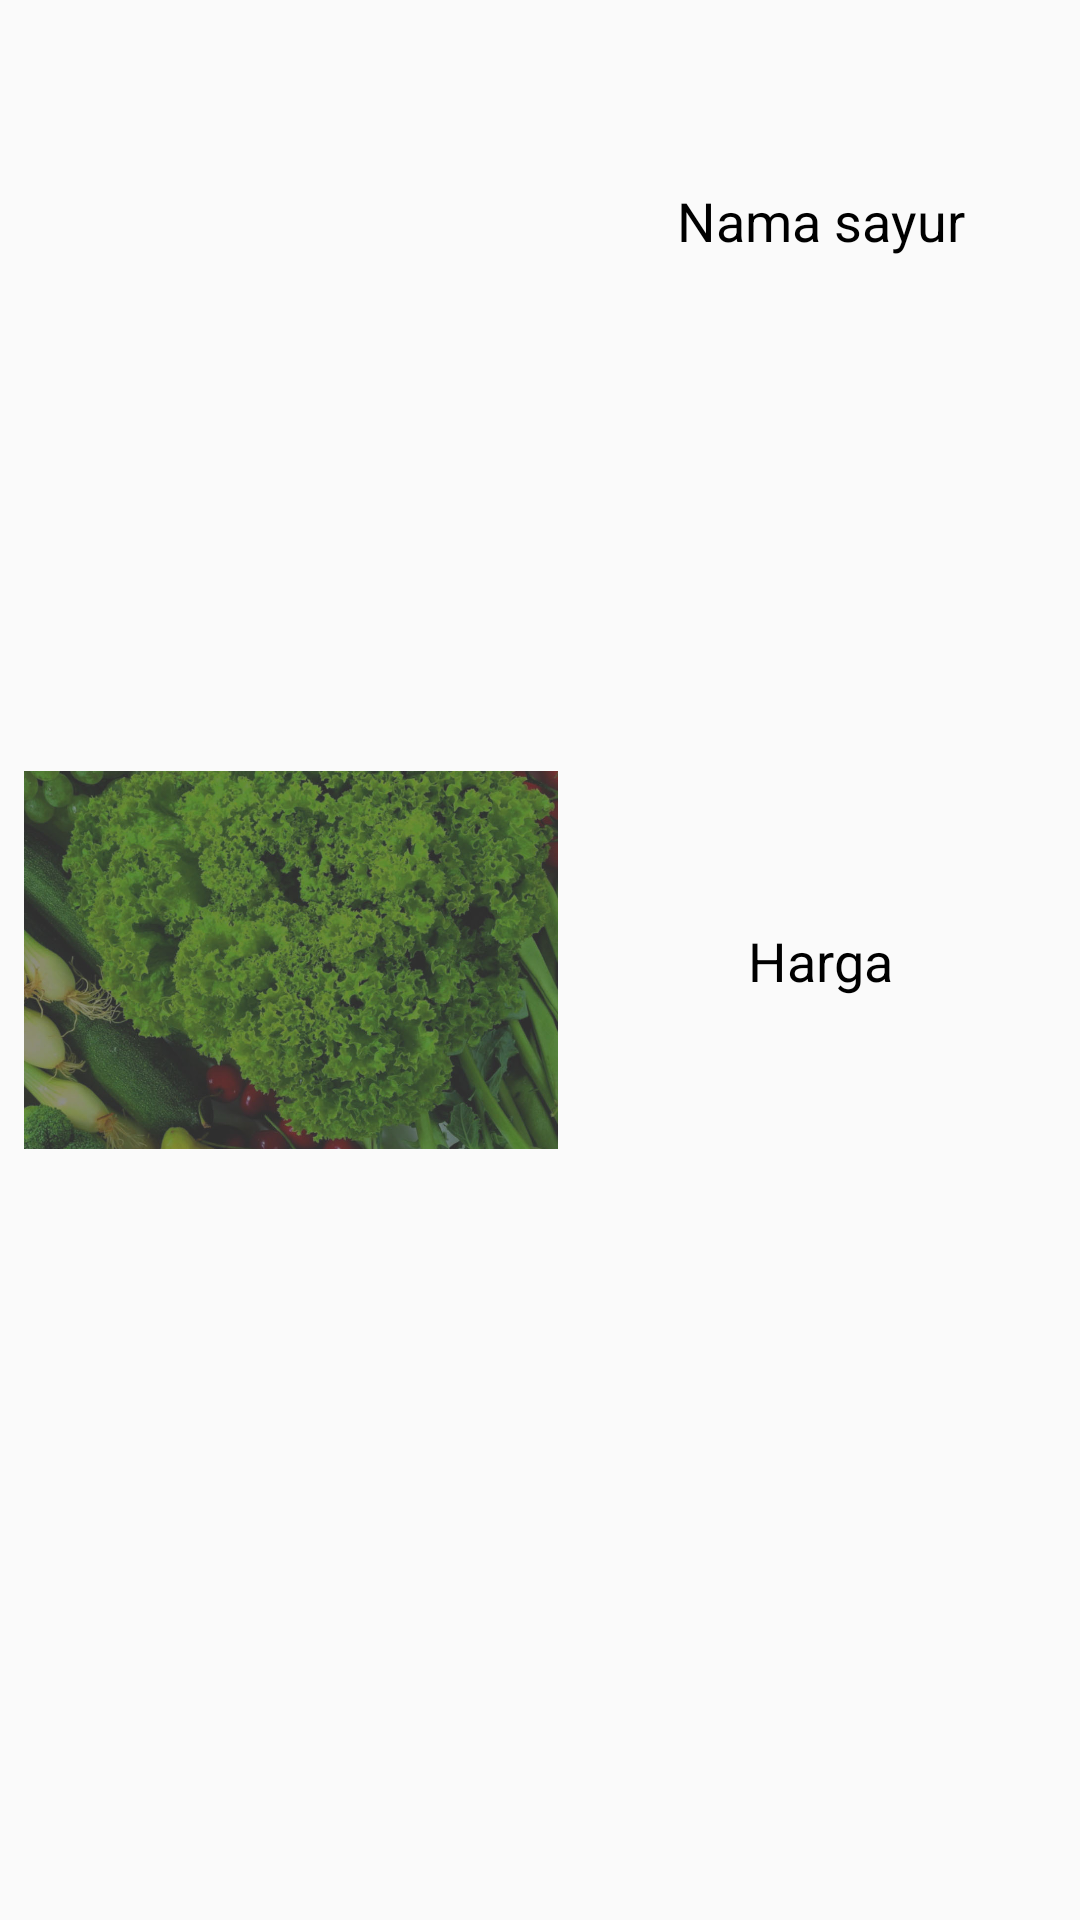

Produce the Android XML layout that renders to this screen, including the resource entries it uses.
<!-- AndroidManifest.xml: application theme AppTheme -->
<!-- res/layout/food_item.xml -->
<?xml version="1.0" encoding="utf-8"?>
<android.support.constraint.ConstraintLayout xmlns:android="http://schemas.android.com/apk/res/android"
    xmlns:app="http://schemas.android.com/apk/res-auto"
    xmlns:tools="http://schemas.android.com/tools"
    android:id="@+id/cardView"
    android:layout_width="match_parent"
    android:layout_height="150dp"
    android:layout_marginBottom="8dp"
    app:cardElevation="4dp">


    <ImageView
        android:id="@+id/food_image"
        android:layout_width="178dp"
        android:layout_height="126dp"
        android:layout_marginBottom="8dp"
        android:layout_marginStart="8dp"
        android:layout_marginTop="8dp"
        android:scaleType="centerCrop"
        android:src="@drawable/background"
        app:layout_constraintBottom_toBottomOf="parent"
        app:layout_constraintStart_toStartOf="parent"
        app:layout_constraintTop_toTopOf="parent" />

    <TextView
        android:id="@+id/food_name"
        android:layout_width="159dp"
        android:layout_height="37dp"
        android:layout_marginBottom="8dp"
        android:layout_marginEnd="8dp"
        android:layout_marginStart="8dp"
        android:layout_marginTop="8dp"
        android:gravity="center"
        android:text="Nama sayur"
        android:textColor="@android:color/black"
        android:textSize="18sp"
        app:layout_constraintBottom_toBottomOf="parent"
        app:layout_constraintEnd_toEndOf="parent"
        app:layout_constraintHorizontal_bias="0.0"
        app:layout_constraintStart_toEndOf="@+id/food_image"
        app:layout_constraintTop_toTopOf="parent"
        app:layout_constraintVertical_bias="0.08" />

    <TextView
        android:id="@+id/food_price"
        android:layout_width="159dp"
        android:layout_height="35dp"
        android:layout_marginBottom="8dp"
        android:layout_marginEnd="8dp"
        android:layout_marginStart="8dp"
        android:layout_marginTop="8dp"
        android:gravity="center"
        android:text="Harga"
        android:textColor="@android:color/black"
        android:textSize="18sp"
        app:layout_constraintBottom_toBottomOf="parent"
        app:layout_constraintEnd_toEndOf="parent"
        app:layout_constraintHorizontal_bias="0.0"
        app:layout_constraintStart_toEndOf="@+id/food_image"
        app:layout_constraintTop_toTopOf="parent" />


</android.support.constraint.ConstraintLayout>
<!-- resources referenced by this layout -->
<resources>
  <!-- drawable background: jpg bitmap (drawable, 281487 bytes) -->
  <style name="AppTheme" parent="Theme.AppCompat.Light.NoActionBar">
          
          <item name="colorPrimary">@color/colorPrimary</item>
          <item name="colorPrimaryDark">@color/colorPrimaryDark</item>
          <item name="colorAccent">@color/colorAccent</item>
      </style>
  <color name="colorPrimary">#3F51B5</color>
  <color name="colorPrimaryDark">#303F9F</color>
  <color name="colorAccent">#FF4081</color>
</resources>
